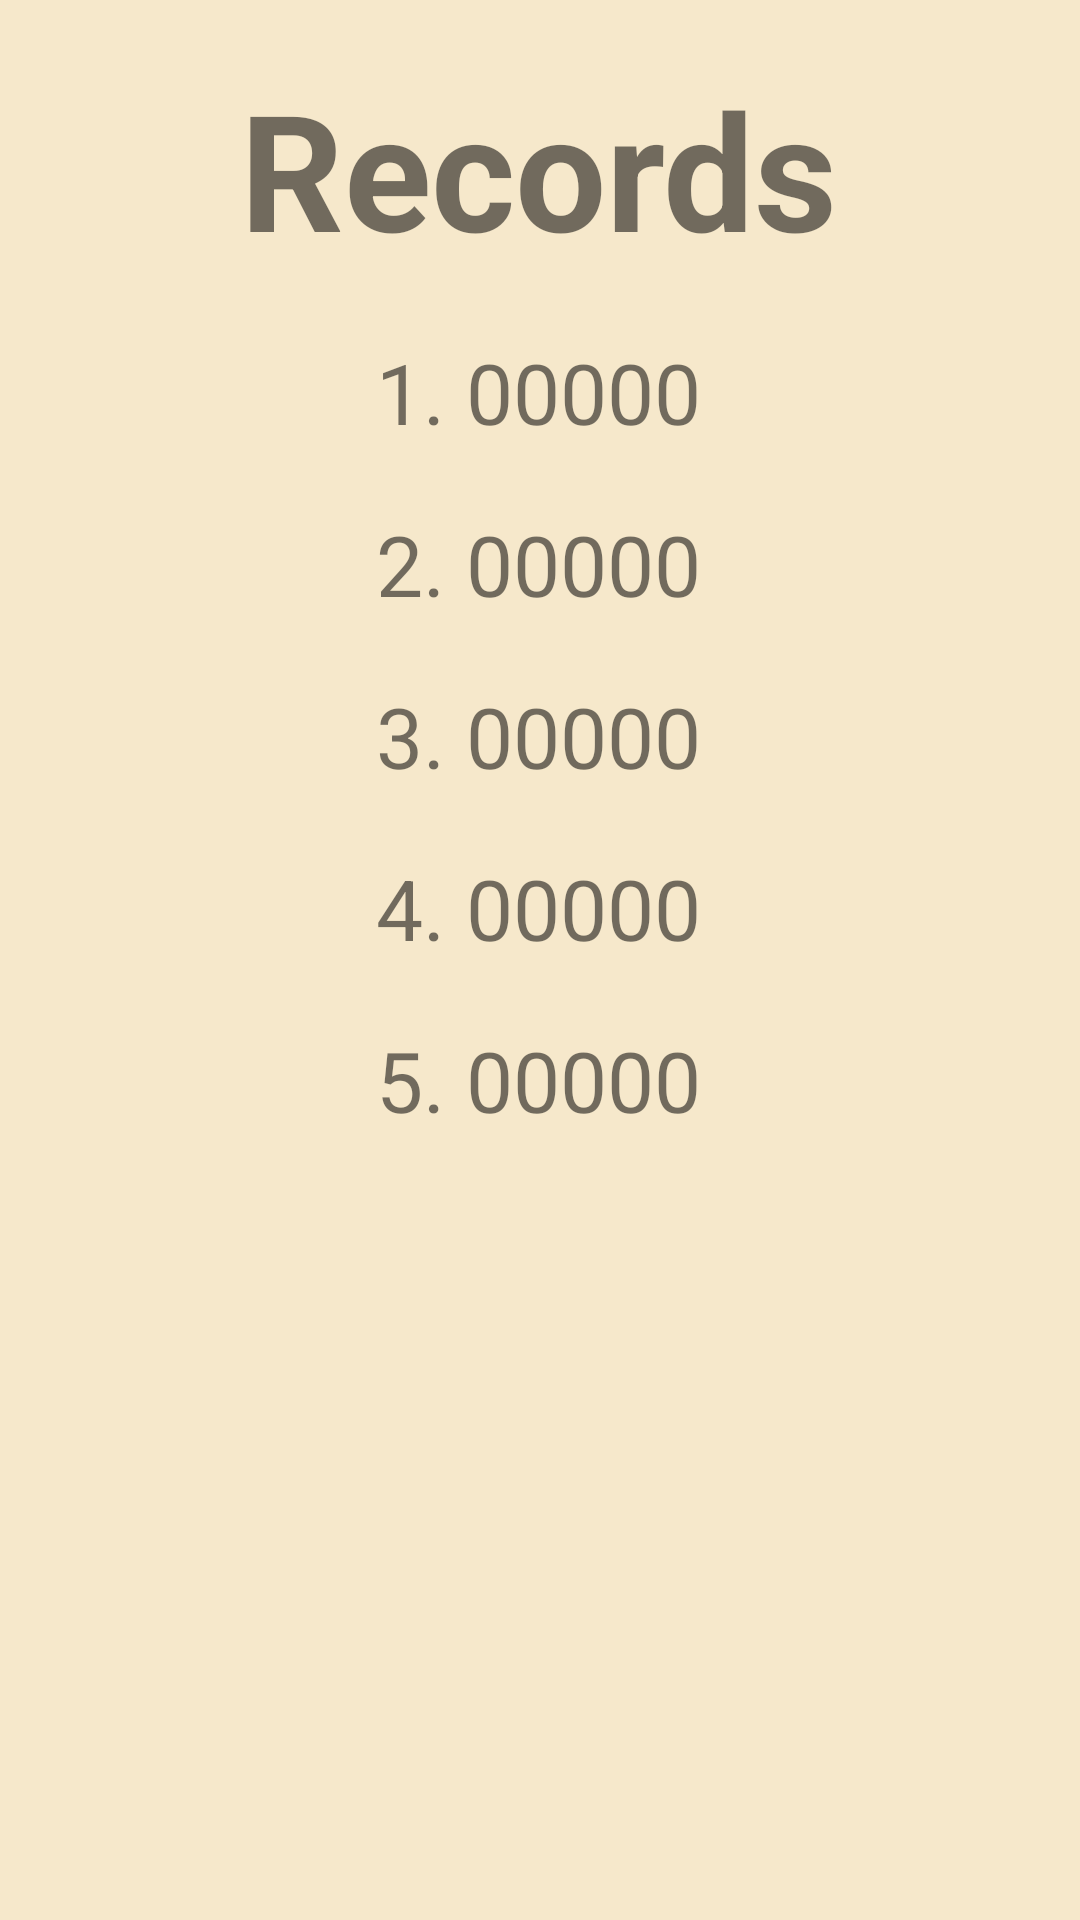

Layout XML and referenced resources for this Android screen:
<!-- AndroidManifest.xml: application theme Theme.GameCenter -->
<!-- res/layout/activity_records_2048.xml -->
<?xml version="1.0" encoding="utf-8"?>
<androidx.constraintlayout.widget.ConstraintLayout xmlns:android="http://schemas.android.com/apk/res/android"
    xmlns:app="http://schemas.android.com/apk/res-auto"
    xmlns:tools="http://schemas.android.com/tools"
    android:layout_width="match_parent"
    android:layout_height="match_parent"
    android:background="@color/boardBackground"
    tools:context="com.cifpfbmoll.game2048.Records2048Activity">

    <TextView
        android:id="@+id/record2Text"
        android:layout_width="wrap_content"
        android:layout_height="wrap_content"
        android:layout_marginTop="20dp"
        android:text="2. 00000"
        android:textSize="28sp"
        app:layout_constraintEnd_toEndOf="parent"
        app:layout_constraintHorizontal_bias="0.498"
        app:layout_constraintStart_toStartOf="parent"
        app:layout_constraintTop_toBottomOf="@+id/record1Text" />

    <TextView
        android:id="@+id/record3Text"
        android:layout_width="wrap_content"
        android:layout_height="wrap_content"
        android:layout_marginTop="20dp"
        android:text="3. 00000"
        android:textSize="28sp"
        app:layout_constraintEnd_toEndOf="parent"
        app:layout_constraintHorizontal_bias="0.498"
        app:layout_constraintStart_toStartOf="parent"
        app:layout_constraintTop_toBottomOf="@+id/record2Text" />

    <TextView
        android:id="@+id/record4Text"
        android:layout_width="wrap_content"
        android:layout_height="wrap_content"
        android:layout_marginTop="20dp"
        android:text="4. 00000"
        android:textSize="28sp"
        app:layout_constraintEnd_toEndOf="parent"
        app:layout_constraintHorizontal_bias="0.498"
        app:layout_constraintStart_toStartOf="parent"
        app:layout_constraintTop_toBottomOf="@+id/record3Text" />

    <TextView
        android:id="@+id/record5Text"
        android:layout_width="wrap_content"
        android:layout_height="wrap_content"
        android:layout_marginTop="20dp"
        android:text="5. 00000"
        android:textSize="28sp"
        app:layout_constraintEnd_toEndOf="parent"
        app:layout_constraintHorizontal_bias="0.498"
        app:layout_constraintStart_toStartOf="parent"
        app:layout_constraintTop_toBottomOf="@+id/record4Text" />

    <TextView
        android:id="@+id/textView"
        android:layout_width="wrap_content"
        android:layout_height="wrap_content"
        android:layout_marginTop="20dp"
        android:text="Records"
        android:textSize="54sp"
        android:textStyle="bold"
        app:layout_constraintEnd_toEndOf="parent"
        app:layout_constraintHorizontal_bias="0.498"
        app:layout_constraintStart_toStartOf="parent"
        app:layout_constraintTop_toTopOf="parent" />

    <TextView
        android:id="@+id/record1Text"
        android:layout_width="wrap_content"
        android:layout_height="wrap_content"
        android:layout_marginTop="20dp"
        android:text="1. 00000"
        android:textSize="28sp"
        app:layout_constraintEnd_toEndOf="parent"
        app:layout_constraintHorizontal_bias="0.498"
        app:layout_constraintStart_toStartOf="parent"
        app:layout_constraintTop_toBottomOf="@+id/textView" />
</androidx.constraintlayout.widget.ConstraintLayout>
<!-- resources referenced by this layout -->
<resources>
  <color name="boardBackground">#F6E8CB</color>
  <style name="Theme.GameCenter" parent="Theme.MaterialComponents.DayNight.DarkActionBar">
          
          <item name="colorPrimary">@color/gridBackground</item>
          <item name="colorPrimaryVariant">@color/gridBackground</item>
          <item name="colorOnPrimary">@color/white</item>
          
          <item name="colorSecondary">@color/teal_200</item>
          <item name="colorSecondaryVariant">@color/teal_700</item>
          <item name="colorOnSecondary">@color/black</item>
          
          <item name="android:statusBarColor" tools:targetApi="l">?attr/colorPrimaryVariant</item>
          
      </style>
  <color name="gridBackground">#BAAE82</color>
  <color name="white">#FFFFFFFF</color>
  <color name="teal_200">#FF03DAC5</color>
  <color name="teal_700">#FF018786</color>
  <color name="black">#FF000000</color>
</resources>
